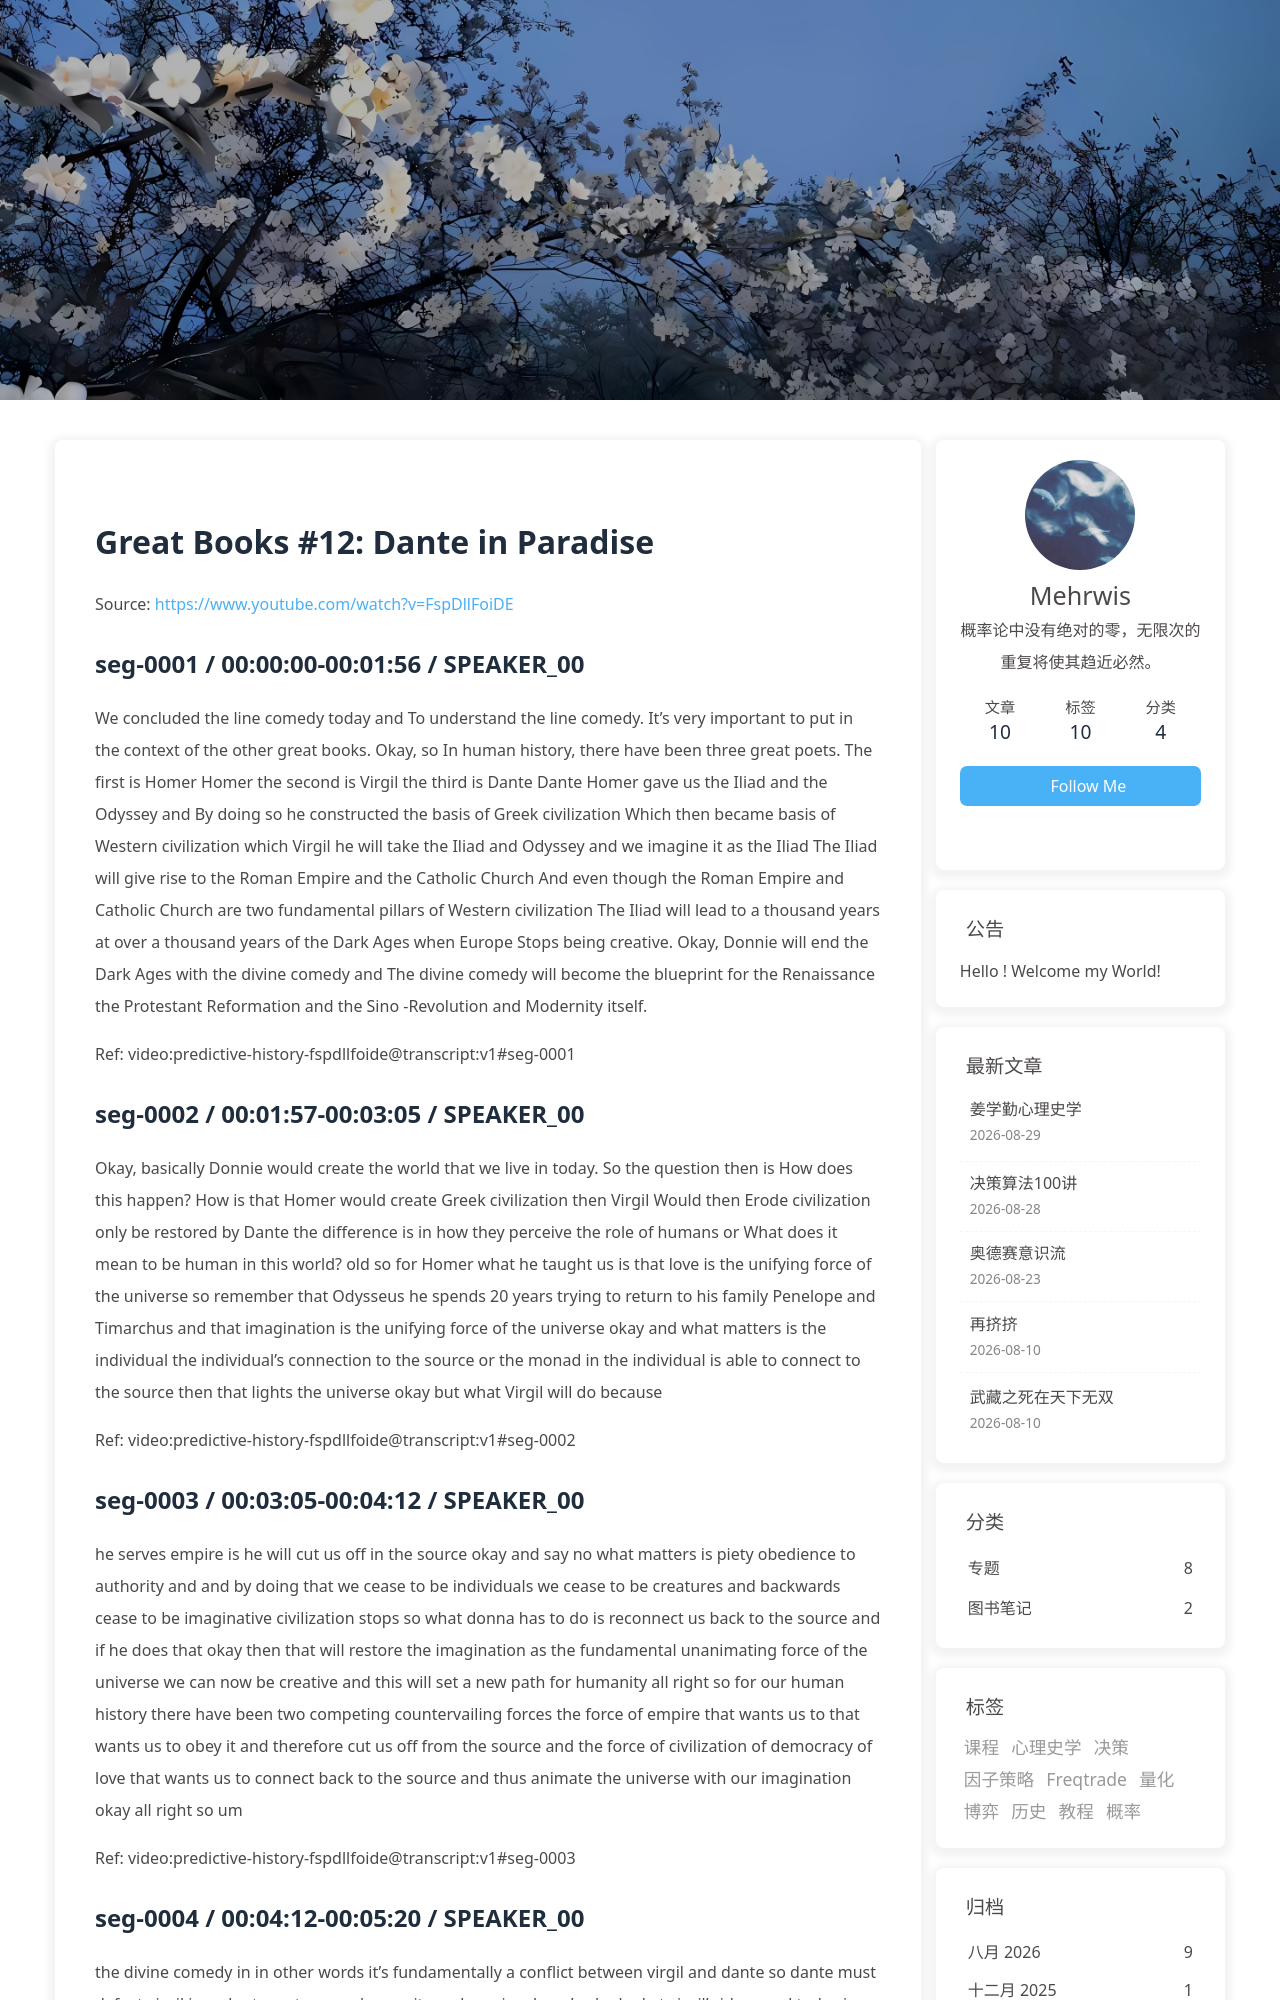

repository: morewhyhan/morewhyhan.github.io · page: book/psychohistory/1-Great-Books/012-12-dante-in-paradise.html · generator: jekyll

# Great Books #12:  Dante in Paradise

Source: https://www.youtube.com/watch?v=FspDllFoiDE

## seg-0001 / 00:00:00-00:01:56 / SPEAKER_00

We concluded the line comedy today and To understand the line comedy. It's very important to put in the context of the other great books. Okay, so In human history, there have been three great poets. The first is Homer Homer the second is Virgil the third is Dante Dante Homer gave us the Iliad and the Odyssey and By doing so he constructed the basis of Greek civilization Which then became basis of Western civilization which Virgil he will take the Iliad and Odyssey and we imagine it as the Iliad The Iliad will give rise to the Roman Empire and the Catholic Church And even though the Roman Empire and Catholic Church are two fundamental pillars of Western civilization The Iliad will lead to a thousand years at over a thousand years of the Dark Ages when Europe Stops being creative. Okay, Donnie will end the Dark Ages with the divine comedy and The divine comedy will become the blueprint for the Renaissance the Protestant Reformation and the Sino -Revolution and Modernity itself.

Ref: video:predictive-history-fspdllfoide@transcript:v1#seg-0001

## seg-0002 / 00:01:57-00:03:05 / SPEAKER_00

Okay, basically Donnie would create the world that we live in today. So the question then is How does this happen? How is that Homer would create Greek civilization then Virgil Would then Erode civilization only be restored by Dante the difference is in how they perceive the role of humans or What does it mean to be human in this world? old so for Homer what he taught us is that love is the unifying force of the universe so remember that Odysseus he spends 20 years trying to return to his family Penelope and Timarchus and that imagination is the unifying force of the universe okay and what matters is the individual the individual's connection to the source or the monad in the individual is able to connect to the source then that lights the universe okay but what Virgil will do because

Ref: video:predictive-history-fspdllfoide@transcript:v1#seg-0002

## seg-0003 / 00:03:05-00:04:12 / SPEAKER_00

he serves empire is he will cut us off in the source okay and say no what matters is piety obedience to authority and and by doing that we cease to be individuals we cease to be creatures and backwards cease to be imaginative civilization stops so what donna has to do is reconnect us back to the source and if he does that okay then that will restore the imagination as the fundamental unanimating force of the universe we can now be creative and this will set a new path for humanity all right so for our human history there have been two competing countervailing forces the force of empire that wants us to that wants us to obey it and therefore cut us off from the source and the force of civilization of democracy of love that wants us to connect back to the source and thus animate the universe with our imagination okay all right so um

Ref: video:predictive-history-fspdllfoide@transcript:v1#seg-0003

## seg-0004 / 00:04:12-00:05:20 / SPEAKER_00

the divine comedy in in other words it's fundamentally a conflict between virgil and dante so dante must defeat virgil in order to restore our humanity and previously we've looked at virgil's ideas and today i want to look at dante's ideas okay so um we've been through inferno we've been through pro tori and now we are in paradise okay and so i want to show you the framework for um paradise now you may think that once we're in paradise we've come to the journey's end but in fact paradise itself is another journey that is actually more arduous and beatrice will be our guide through the stars as we reach god okay so what we will do is ascend through the nine spears in order to meet god why do we meet god because god will let us know who we truly fundamentally are all right this is another depicted even more highly deducted form of the

Ref: video:predictive-history-fspdllfoide@transcript:v1#seg-0004
